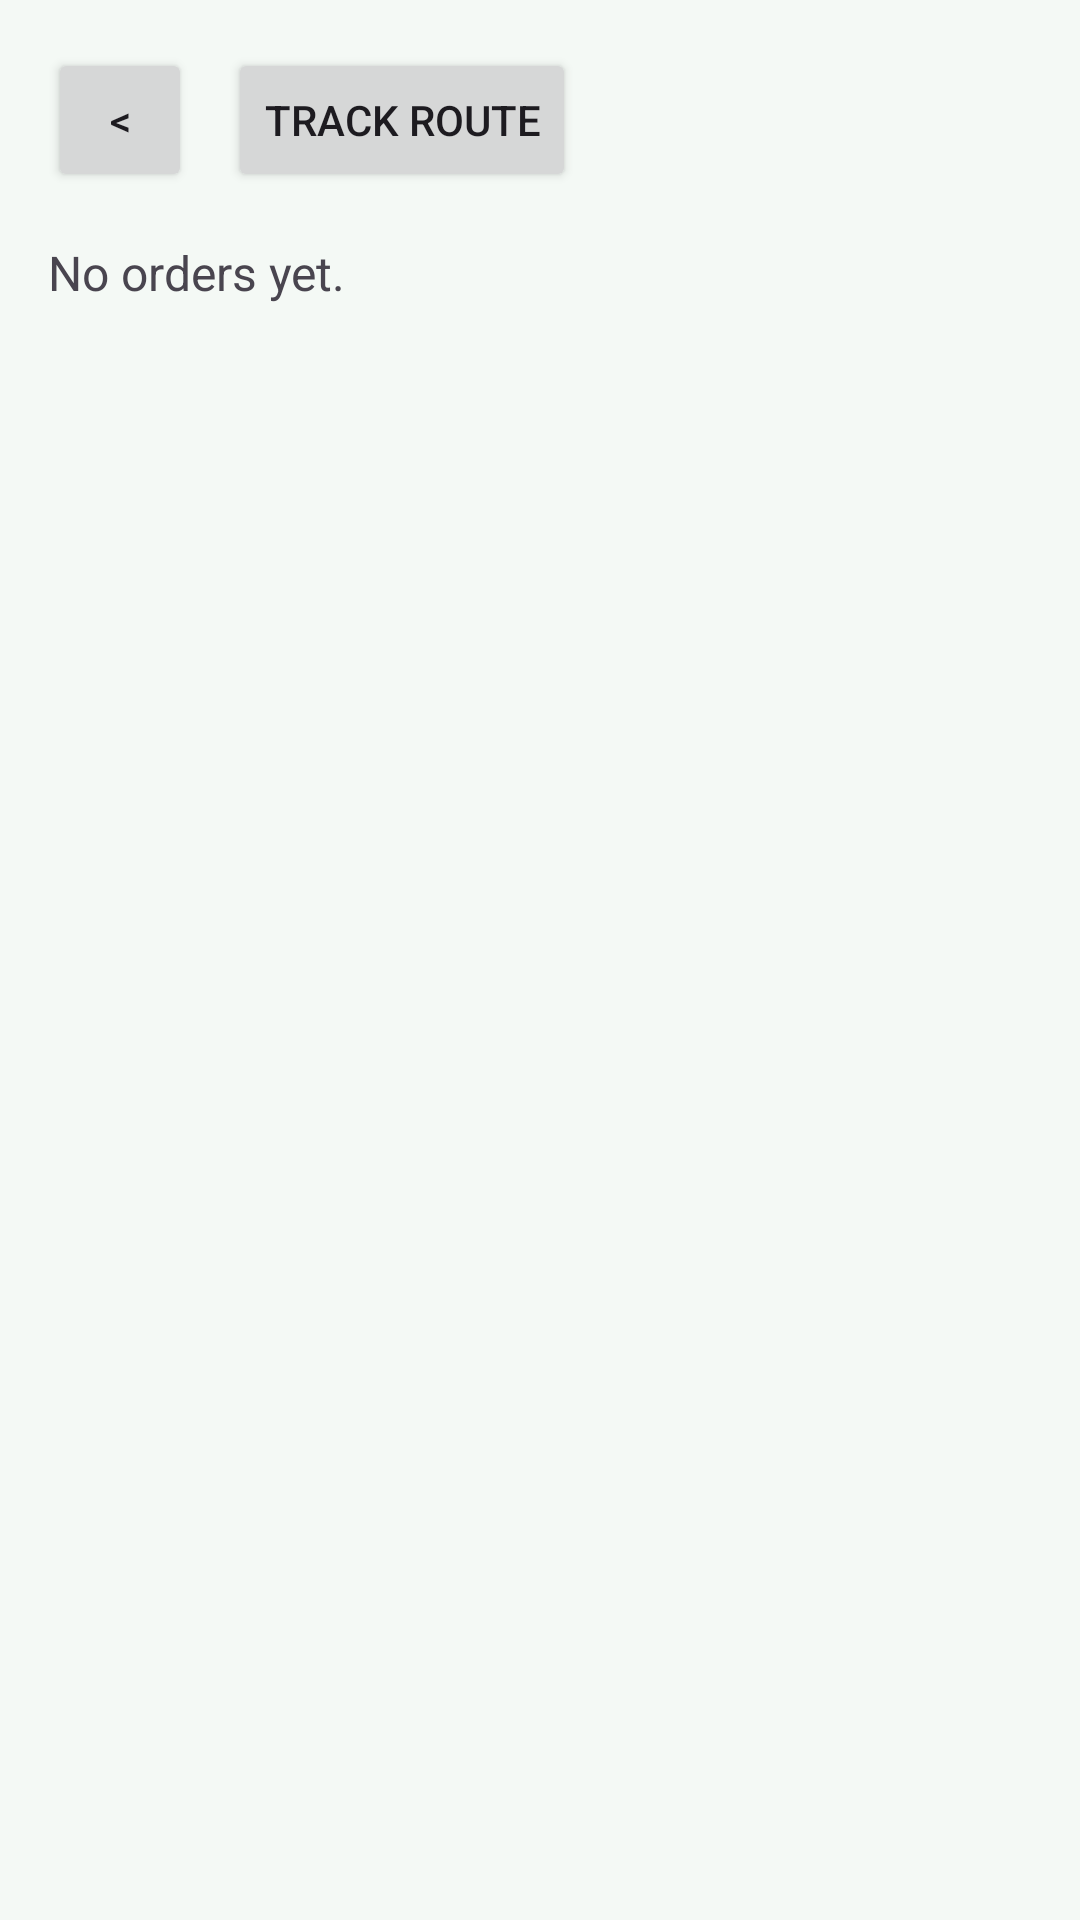

Layout XML and referenced resources for this Android screen:
<!-- AndroidManifest.xml: application theme Theme.Rosery -->
<!-- res/layout/activity_orders.xml -->
<?xml version="1.0" encoding="utf-8"?>
<LinearLayout xmlns:android="http://schemas.android.com/apk/res/android"
    android:layout_width="match_parent"
    android:layout_height="match_parent"
    android:orientation="vertical"
    android:padding="16dp"
    android:background="@color/rosery_bg">
    <LinearLayout
        android:orientation="horizontal"
        android:layout_width="match_parent"
        android:layout_height="wrap_content"
        android:layout_marginBottom="16dp">
        <Button
            android:id="@+id/ordersBackButton"
            android:text="&lt;"
            android:layout_width="48dp"
            android:layout_height="48dp"/>
        <Button
            android:id="@+id/trackOrderButton"
            android:text="Track Route"
            android:layout_width="wrap_content"
            android:layout_height="48dp"
            android:layout_marginStart="12dp"/>
    </LinearLayout>
    <TextView
        android:id="@+id/emptyOrders"
        android:text="No orders yet."
        android:textSize="16sp"
        android:layout_width="match_parent"
        android:layout_height="wrap_content"/>
</LinearLayout>
<!-- resources referenced by this layout -->
<resources>
  <color name="rosery_bg">#F4F9F5</color>
  <style name="Theme.Rosery" parent="Theme.Material3.Light.NoActionBar">
          <item name="colorPrimary">@color/rosery_dark_green</item>
          <item name="colorSecondary">@color/rosery_green</item>
          <item name="android:windowBackground">@color/rosery_bg</item>
      </style>
  <color name="rosery_dark_green">#1B4D3E</color>
  <color name="rosery_green">#2E7D32</color>
</resources>
